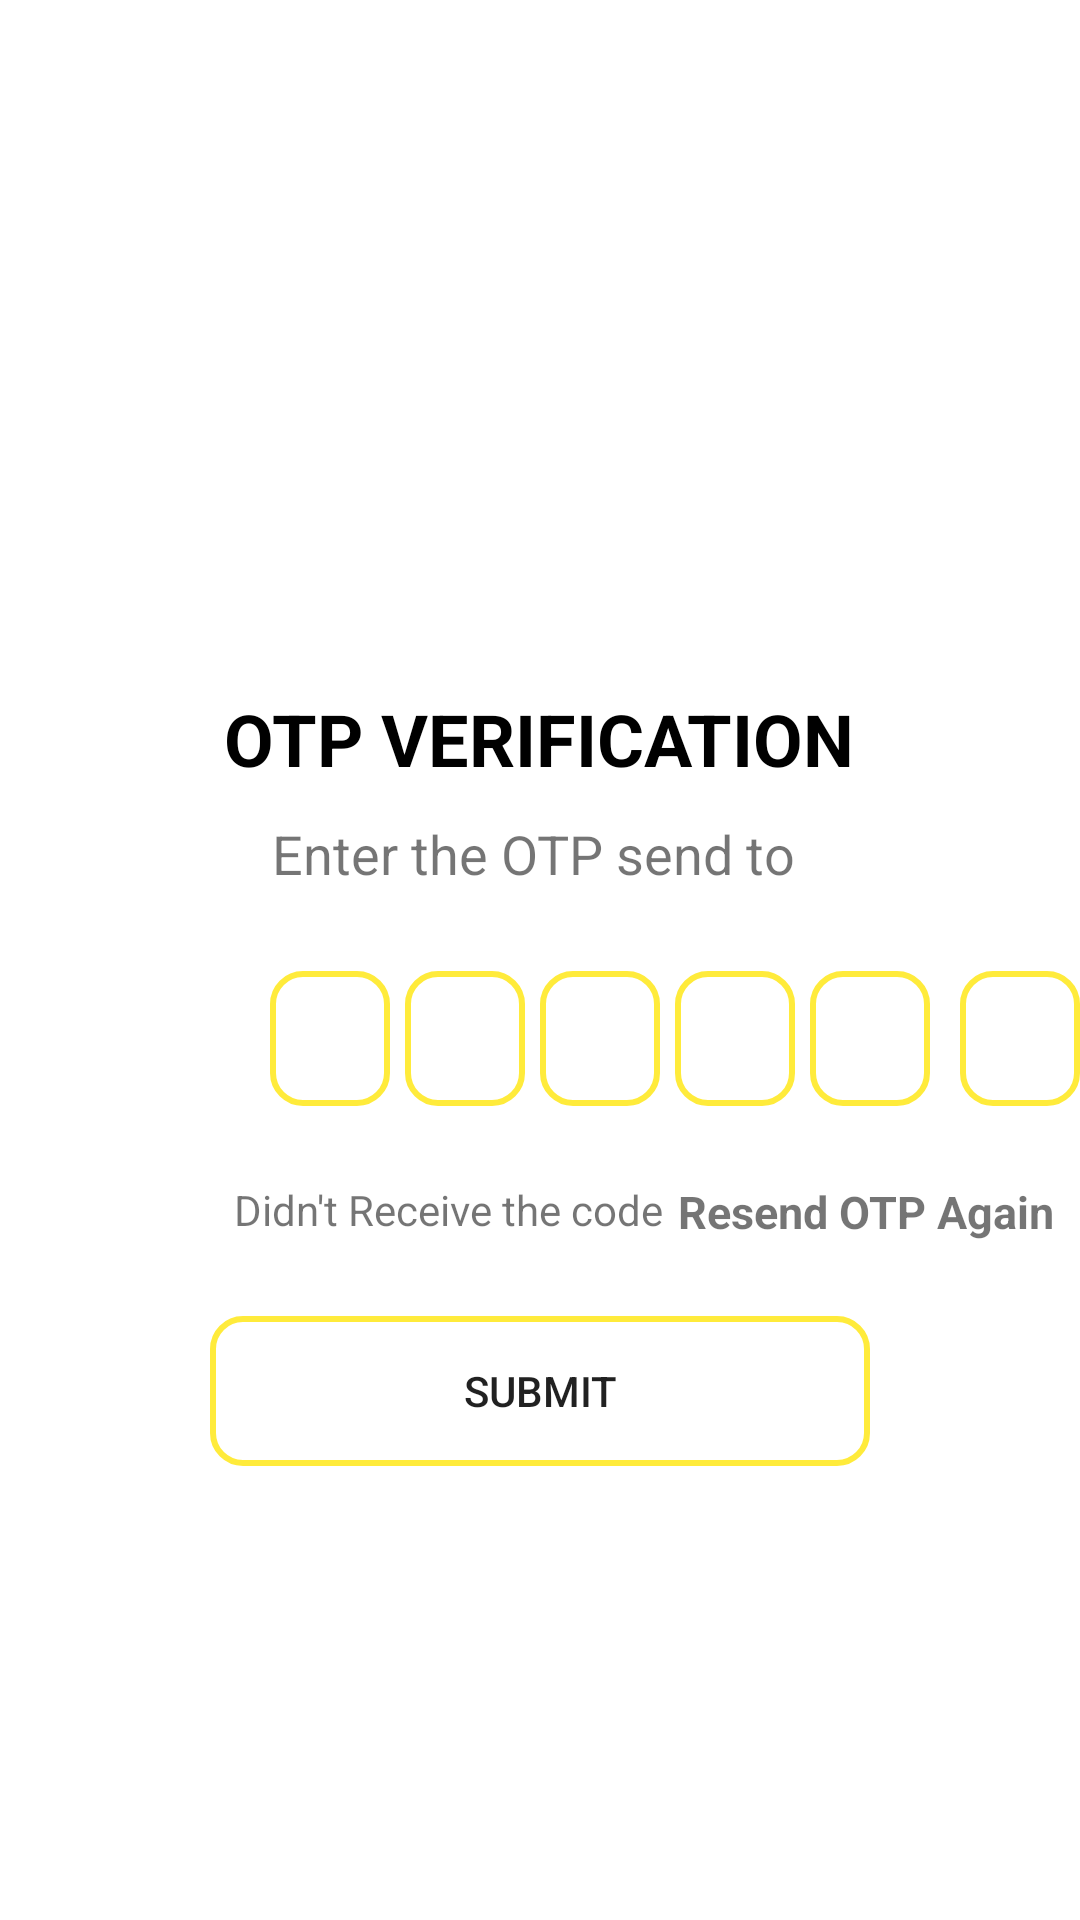

Reconstruct the res/layout file that produces this screen, plus the resources it refers to.
<!-- AndroidManifest.xml: application theme Theme.OTPVERIFICATION -->
<!-- res/layout/activity_otpinput.xml -->
<?xml version="1.0" encoding="utf-8"?>
<ScrollView xmlns:android="http://schemas.android.com/apk/res/android"
    xmlns:app="http://schemas.android.com/apk/res-auto"
    xmlns:tools="http://schemas.android.com/tools"
    android:layout_width="match_parent"
    android:layout_height="match_parent"
    android:orientation="vertical"
    tools:context=".OTPInput">

    <LinearLayout
        android:layout_width="match_parent"
        android:layout_height="wrap_content"
        android:layout_gravity="center_horizontal"
        android:orientation="vertical"
        >

    <ImageView
        android:layout_width="150dp"
        android:layout_height="200dp"
        android:layout_gravity="center"
        android:layout_marginTop="20dp"
        android:src="@drawable/received" />

    <TextView
        android:layout_width="wrap_content"
        android:layout_height="wrap_content"
        android:text="OTP VERIFICATION"
        android:layout_gravity="center"
        android:textStyle="bold"
        android:textColor="@color/black"
        android:layout_marginTop="10dp"
        android:textSize="24dp"
        />
    <TextView
        android:layout_width="wrap_content"
        android:layout_height="wrap_content"
        android:text="Enter the OTP send to "
        android:layout_marginTop="10dp"
        android:layout_gravity="center"
        android:textSize="18dp"
        />

    <TextView
        android:id="@+id/mobileno"
        android:layout_width="wrap_content"
        android:layout_height="wrap_content"
        android:layout_gravity="center"
        android:textStyle="bold"
        android:textSize="20dp"
        />

        <LinearLayout
            android:layout_width="274dp"
            android:layout_height="wrap_content"
            android:layout_marginLeft="90dp"
            android:layout_marginRight="30dp"
            android:orientation="horizontal">

            <EditText
                android:id="@+id/input1"
                android:layout_width="40dp"
                android:layout_height="45dp"
                android:layout_gravity="center"
                android:background="@drawable/backgroundbox"
                android:inputType="number"
                android:maxLines="1"
                android:textColor="@color/black"
                android:textStyle="bold"
                tools:ignore="SpeakableTextPresentCheck,SpeakableTextPresentCheck,TouchTargetSizeCheck,TouchTargetSizeCheck" />

            <EditText
                android:id="@+id/input2"
                android:layout_width="40dp"
                android:layout_height="45dp"
                android:layout_gravity="center"
                android:layout_marginLeft="5dp"
                android:background="@drawable/backgroundbox"
                android:inputType="number"
                android:maxLines="1"
                android:textColor="@color/black"
                android:textStyle="bold"


                tools:ignore="SpeakableTextPresentCheck,TouchTargetSizeCheck" />

            <EditText
                android:id="@+id/input3"
                android:layout_width="40dp"
                android:layout_height="45dp"
                android:layout_gravity="center"
                android:layout_marginLeft="5dp"
                android:background="@drawable/backgroundbox"
                android:inputType="number"
                android:maxLines="1"
                android:textColor="@color/black"
                android:textStyle="bold"


                tools:ignore="SpeakableTextPresentCheck,TouchTargetSizeCheck" />

            <EditText
                android:id="@+id/input4"
                android:layout_width="40dp"
                android:layout_height="45dp"
                android:layout_gravity="center"
                android:layout_marginLeft="5dp"
                android:background="@drawable/backgroundbox"
                android:inputType="number"
                android:maxLines="1"
                android:textColor="@color/black"
                android:textStyle="bold"


                tools:ignore="TouchTargetSizeCheck,SpeakableTextPresentCheck" />

            <EditText
                android:id="@+id/input5"
                android:layout_width="40dp"
                android:layout_height="45dp"
                android:layout_gravity="center"
                android:layout_marginLeft="5dp"
                android:background="@drawable/backgroundbox"
                android:inputType="number"
                android:maxLines="1"
                android:textColor="@color/black"
                android:textStyle="bold"


                tools:ignore="TouchTargetSizeCheck,SpeakableTextPresentCheck" />

            <EditText
                android:id="@+id/input6"
                android:layout_width="40dp"
                android:layout_height="45dp"
                android:layout_gravity="center"
                android:layout_marginLeft="10dp"
                android:background="@drawable/backgroundbox"
                android:inputType="number"
                android:maxLines="1"
                android:textColor="@color/black"
                android:textStyle="bold"
                tools:ignore="TouchTargetSizeCheck,SpeakableTextPresentCheck" />

        </LinearLayout>
        <LinearLayout
            android:layout_width="match_parent"
            android:layout_height="wrap_content"
            android:orientation="horizontal"
            android:layout_marginTop="10dp">

            <TextView
                android:layout_width="wrap_content"
                android:layout_height="30dp"
                android:layout_gravity="center"
                android:text="Didn't Receive the code"
                android:layout_marginTop="10dp"

                android:layout_marginLeft="78dp"
                android:layout_marginRight="5dp"/>

            <TextView
                android:layout_width="wrap_content"
                android:layout_height="30dp"
                android:layout_gravity="center"
                android:text="Resend OTP Again"
                android:textStyle="bold"
                android:layout_marginTop="10dp"
                android:textSize="15dp"

                />


        </LinearLayout>
        <Button
            android:id="@+id/otpsubmit"
            android:layout_width="220dp"
            android:layout_height="50dp"
            android:layout_gravity="center"
            android:layout_marginTop="20dp"
            android:text="Submit"
            android:background="@drawable/backgroundbox"/>


    </LinearLayout>

</ScrollView>
<!-- resources referenced by this layout -->
<resources>
  <color name="black">#FF000000</color>
  <!-- drawable backgroundbox (drawable) -->
  <?xml version="1.0" encoding="utf-8"?>
  <shape xmlns:android="http://schemas.android.com/apk/res/android"
      android:shape="rectangle">
      <stroke
       android:width="2dp"
          android:color="@color/GOLDEN"
          />
      <corners
          android:radius="10dp"/>
  
  </shape>
  <style name="Theme.OTPVERIFICATION" parent="Theme.MaterialComponents.DayNight.DarkActionBar">
          
          <item name="colorPrimary">@color/purple_500</item>
          <item name="colorPrimaryVariant">@color/purple_700</item>
          <item name="colorOnPrimary">@color/white</item>
          
          <item name="colorSecondary">@color/teal_200</item>
          <item name="colorSecondaryVariant">@color/teal_700</item>
          <item name="colorOnSecondary">@color/black</item>
          
          <item name="android:statusBarColor" tools:targetApi="l">?attr/colorPrimaryVariant</item>
          
      </style>
  <color name="GOLDEN">#FFEB3B</color>
  <color name="purple_500">#FF6200EE</color>
  <color name="purple_700">#FF3700B3</color>
  <color name="white">#FFFFFFFF</color>
  <color name="teal_200">#FF03DAC5</color>
  <color name="teal_700">#FF018786</color>
</resources>
